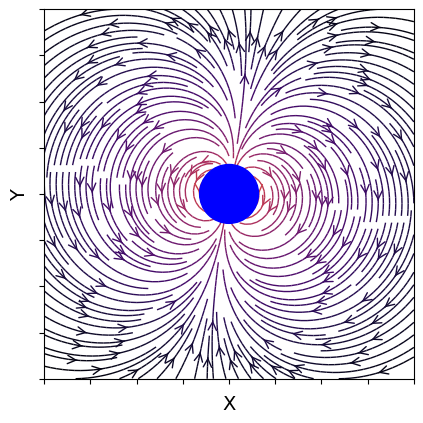

Write the Python code that produced this figure.
import sys
import numpy as np
import matplotlib.pyplot as plt
from matplotlib.patches import Circle

# Mean magnitude of the Earth's magnetic field at the equator in T
B0 = 3.12e-5
# Radius of Earth, Mm (10^6 m: mega-metres!)
RE = 6.370
# Deviation of magnetic pole from axis
alpha = np.radians(9.6)

def B(r, theta):
    """Return the magnetic field vector at (r, theta)."""
    fac = B0 * (RE / r)**3
    return -2 * fac * np.cos(theta + alpha), -fac * np.sin(theta + alpha)

# Grid of x, y points on a Cartesian grid
nx, ny = 64, 64
XMAX, YMAX = 40, 40
x = np.linspace(-XMAX, XMAX, nx)
y = np.linspace(-YMAX, YMAX, ny)
X, Y = np.meshgrid(x, y)
r, theta = np.hypot(X, Y), np.arctan2(Y, X)

# Magnetic field vector, B = (Ex, Ey), as separate components
Br, Btheta = B(r, theta)
# Transform to Cartesian coordinates: NB make North point up, not to the right.
c, s = np.cos(np.pi/2 + theta), np.sin(np.pi/2 + theta)
Bx = -Btheta * s + Br * c
By = Btheta * c + Br * s

fig, ax = plt.subplots()

# Plot the streamlines with an appropriate colormap and arrow style
color = 2 * np.log(np.hypot(Bx, By))
ax.streamplot(x, y, Bx, By, color=color, linewidth=1, cmap=plt.cm.inferno,
              density=2, arrowstyle='->', arrowsize=1.5)

# Add a filled circle for the Earth; make sure it's on top of the streamlines.
ax.add_patch(Circle((0,0), RE, color='b', zorder=100))
# plt.axis("off")
ax.axes.xaxis.set_ticklabels([])
ax.axes.yaxis.set_ticklabels([])
plt.ylabel('Y', fontdict={'family' : 'Times New Roman', 'size': 14})
plt.xlabel('X', fontdict={'family' : 'Times New Roman', 'size': 14})
ax.set_xlim(-XMAX, XMAX)
ax.set_ylim(-YMAX, YMAX)
ax.set_aspect('equal')
plt.rcParams['figure.dpi'] = 800
plt.show()